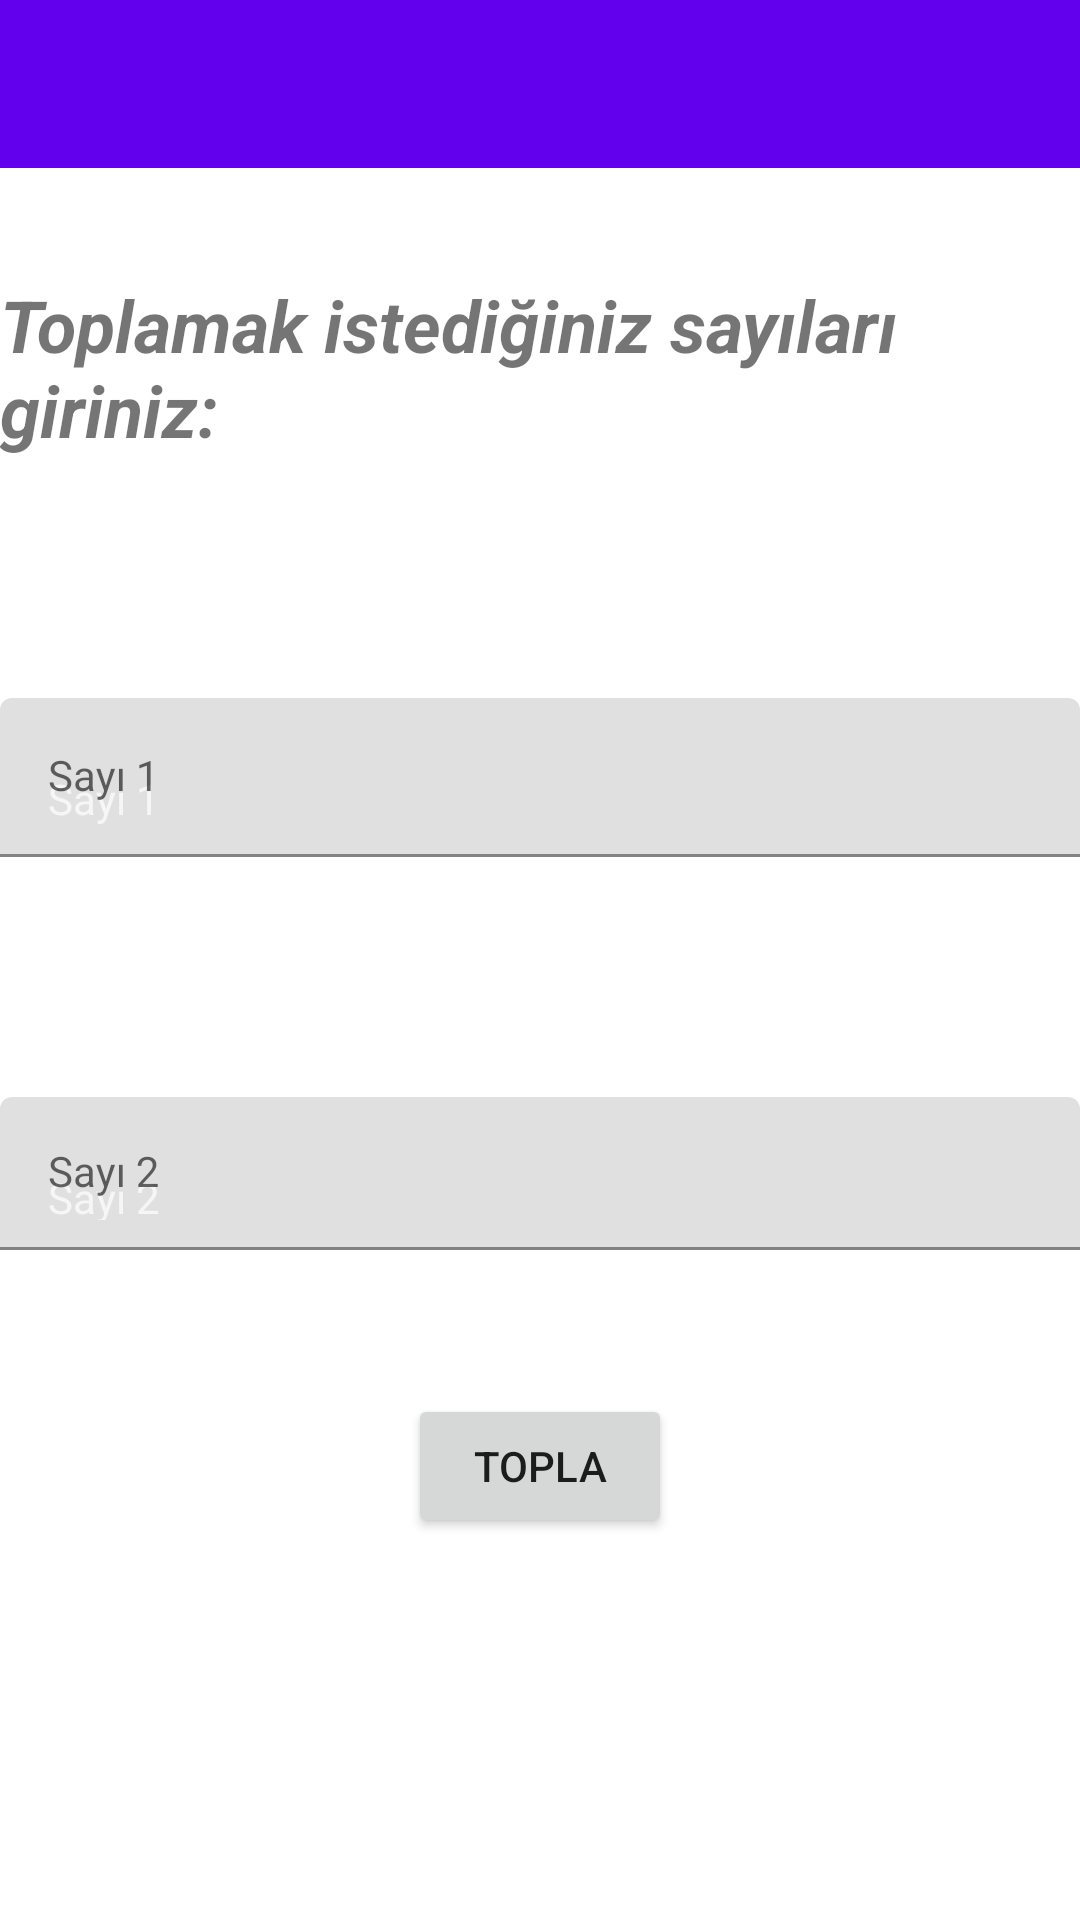

Produce the Android XML layout that renders to this screen, including the resource entries it uses.
<!-- AndroidManifest.xml: application theme Theme.Odev5 -->
<!-- res/layout/fragment_sol_text.xml -->
<?xml version="1.0" encoding="utf-8"?>
<androidx.constraintlayout.widget.ConstraintLayout xmlns:android="http://schemas.android.com/apk/res/android"
    xmlns:app="http://schemas.android.com/apk/res-auto"
    xmlns:tools="http://schemas.android.com/tools"
    android:id="@+id/solTextFragment"
    android:layout_width="match_parent"
    android:layout_height="match_parent"
    tools:context=".SolTextFragment">

    <TextView
        android:id="@+id/textView2"
        android:layout_width="wrap_content"
        android:layout_height="wrap_content"
        android:layout_marginTop="92dp"
        android:text="Toplamak istediğiniz sayıları giriniz: "
        android:textSize="24sp"
        android:textStyle="bold|italic"
        app:layout_constraintEnd_toEndOf="parent"
        app:layout_constraintStart_toStartOf="parent"
        app:layout_constraintTop_toTopOf="parent" /><![CDATA[



    "
        tools:layout_editor_absoluteX="-38dp">























    ]]>

    <Button
        android:id="@+id/buttonToplamaGecis"
        android:layout_width="wrap_content"
        android:layout_height="wrap_content"
        android:layout_marginTop="48dp"
        android:text="Topla"
        app:layout_constraintEnd_toEndOf="parent"
        app:layout_constraintHorizontal_bias="0.5"
        app:layout_constraintStart_toStartOf="parent"
        app:layout_constraintTop_toBottomOf="@+id/textInputLayout4" />

    <com.google.android.material.textfield.TextInputLayout
        android:id="@+id/textInputLayout3"
        android:layout_width="match_parent"
        android:layout_height="wrap_content"
        android:hint="Sayı 1"
        app:layout_constraintTop_toBottomOf="@+id/textView2"
        tools:layout_editor_absoluteX="0dp">

        <com.google.android.material.textfield.TextInputEditText
            android:id="@+id/toplamSayi1"
            style="@style/Platform.MaterialComponents"
            android:layout_width="match_parent"
            android:layout_height="wrap_content"
            android:layout_marginTop="80dp"
            android:layout_weight="1"
            android:hint="Sayı 1"
            android:inputType="number" />
    </com.google.android.material.textfield.TextInputLayout>

    <com.google.android.material.textfield.TextInputLayout
        android:id="@+id/textInputLayout4"
        android:layout_width="match_parent"
        android:layout_height="wrap_content"
        android:hint="Sayı 2"
        app:layout_constraintTop_toBottomOf="@+id/textInputLayout3"
        tools:layout_editor_absoluteX="0dp">

        <com.google.android.material.textfield.TextInputEditText
            android:id="@+id/toplamSayi2"
            style="@style/Platform.MaterialComponents"
            android:layout_width="match_parent"
            android:layout_height="51dp"
            android:layout_marginTop="80dp"
            android:layout_weight="1"
            android:hint="Sayı 2"
            android:inputType="number" />
    </com.google.android.material.textfield.TextInputLayout>

    <androidx.appcompat.widget.Toolbar
        android:id="@+id/toolbarSolText"
        android:layout_width="match_parent"
        android:layout_height="wrap_content"
        android:background="?attr/colorPrimary"
        android:minHeight="?attr/actionBarSize"
        android:theme="?attr/actionBarTheme"
        app:layout_constraintEnd_toEndOf="parent"
        app:layout_constraintStart_toStartOf="parent"
        app:layout_constraintTop_toTopOf="parent" />

</androidx.constraintlayout.widget.ConstraintLayout>
<!-- resources referenced by this layout -->
<resources>
  <style name="Theme.Odev5" parent="Theme.MaterialComponents.DayNight.DarkActionBar">
          
          <item name="colorPrimary">@color/purple_500</item>
          <item name="colorPrimaryVariant">@color/purple_700</item>
          <item name="colorOnPrimary">@color/white</item>
          
          <item name="colorSecondary">@color/teal_200</item>
          <item name="colorSecondaryVariant">@color/teal_700</item>
          <item name="colorOnSecondary">@color/black</item>
          
          <item name="android:statusBarColor" tools:targetApi="l">?attr/colorPrimaryVariant</item>
          
          <item name="windowNoTitle">true</item>
          <item name="windowActionBar">false</item>
      </style>
  <!-- not gathered from this repository: default colours our renderer supplied (Android Studio template values) -->
  <color name="purple_500">#FF6200EE</color>
  <color name="purple_700">#FF3700B3</color>
  <color name="teal_200">#FF03DAC5</color>
  <color name="teal_700">#FF018786</color>
  <color name="black">#FF000000</color>
  <color name="white">#FFFFFFFF</color>
</resources>
